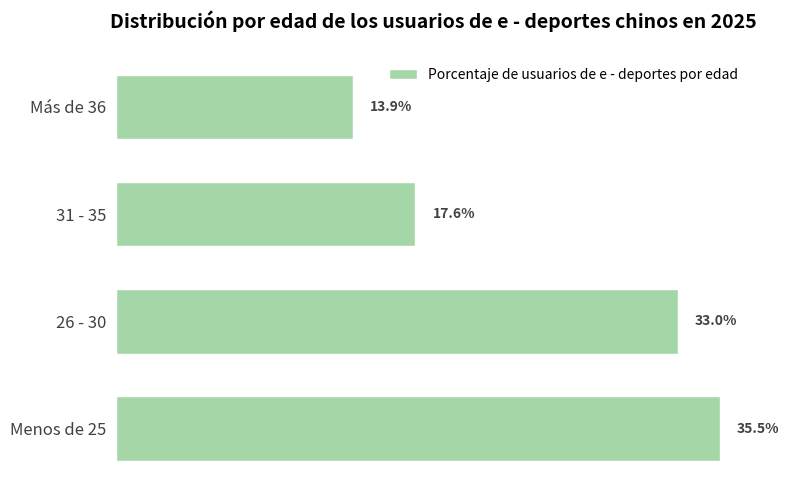

Generate this figure with matplotlib:
import matplotlib.pyplot as plt
import numpy as np

# -------------------- Definición de Datos --------------------
grupos_edad = ["Menos de 25", "26 - 30", "31 - 35", "Más de 36"]
porcentajes = [35.5, 33.0, 17.6, 13.9]  # Porcentaje (%)

# Configuración de color (similar al verde de la imagen original)
color_barra = "#a5d6a7"

# -------------------- Crear un lienzo --------------------
fig, ax = plt.subplots(figsize=(8, 5))

# -------------------- Dibujar un gráfico de barras horizontales --------------------
y = np.arange(len(grupos_edad))

barras = ax.barh(
    y, 
    porcentajes, 
    color=color_barra, 
    height=0.6,
    edgecolor="white",
    linewidth=1
)

# -------------------- Agregar anotaciones de porcentaje --------------------
for barra in barras:
    ancho = barra.get_width()
    ax.text(
        ancho + 1,  # Desplazamiento de 1 unidad hacia la derecha
        barra.get_y() + barra.get_height()/2,
        f"{ancho}%",
        va="center",
        fontsize=10,
        fontweight="bold",
        color="#424242"
    )

# -------------------- Embellir el gráfico --------------------
# Establecer etiquetas del eje y
ax.set_yticks(y)
ax.set_yticklabels(grupos_edad, fontsize=12, color="#424242")

# Ocultar el eje x
ax.set_xticks([])

# Ocultar los bordes
for spine in ax.spines.values():
    spine.set_visible(False)

ax.tick_params(axis="y", left=False)  # Ocultar las marcas de graduación del eje y

# Agregar una leyenda (simular el estilo de la leyenda de la imagen original)
ax.legend(
    ["Porcentaje de usuarios de e - deportes por edad"],
    loc="upper right", 
    fontsize=10, 
    frameon=True, 
    facecolor="white", 
    edgecolor="white"
)

# Agregar un título
ax.set_title(
    "Distribución por edad de los usuarios de e - deportes chinos en 2025",
    fontsize=14,
    fontweight="bold",
    pad=20
)

# Ajustar el diseño
plt.tight_layout()

plt.show()
